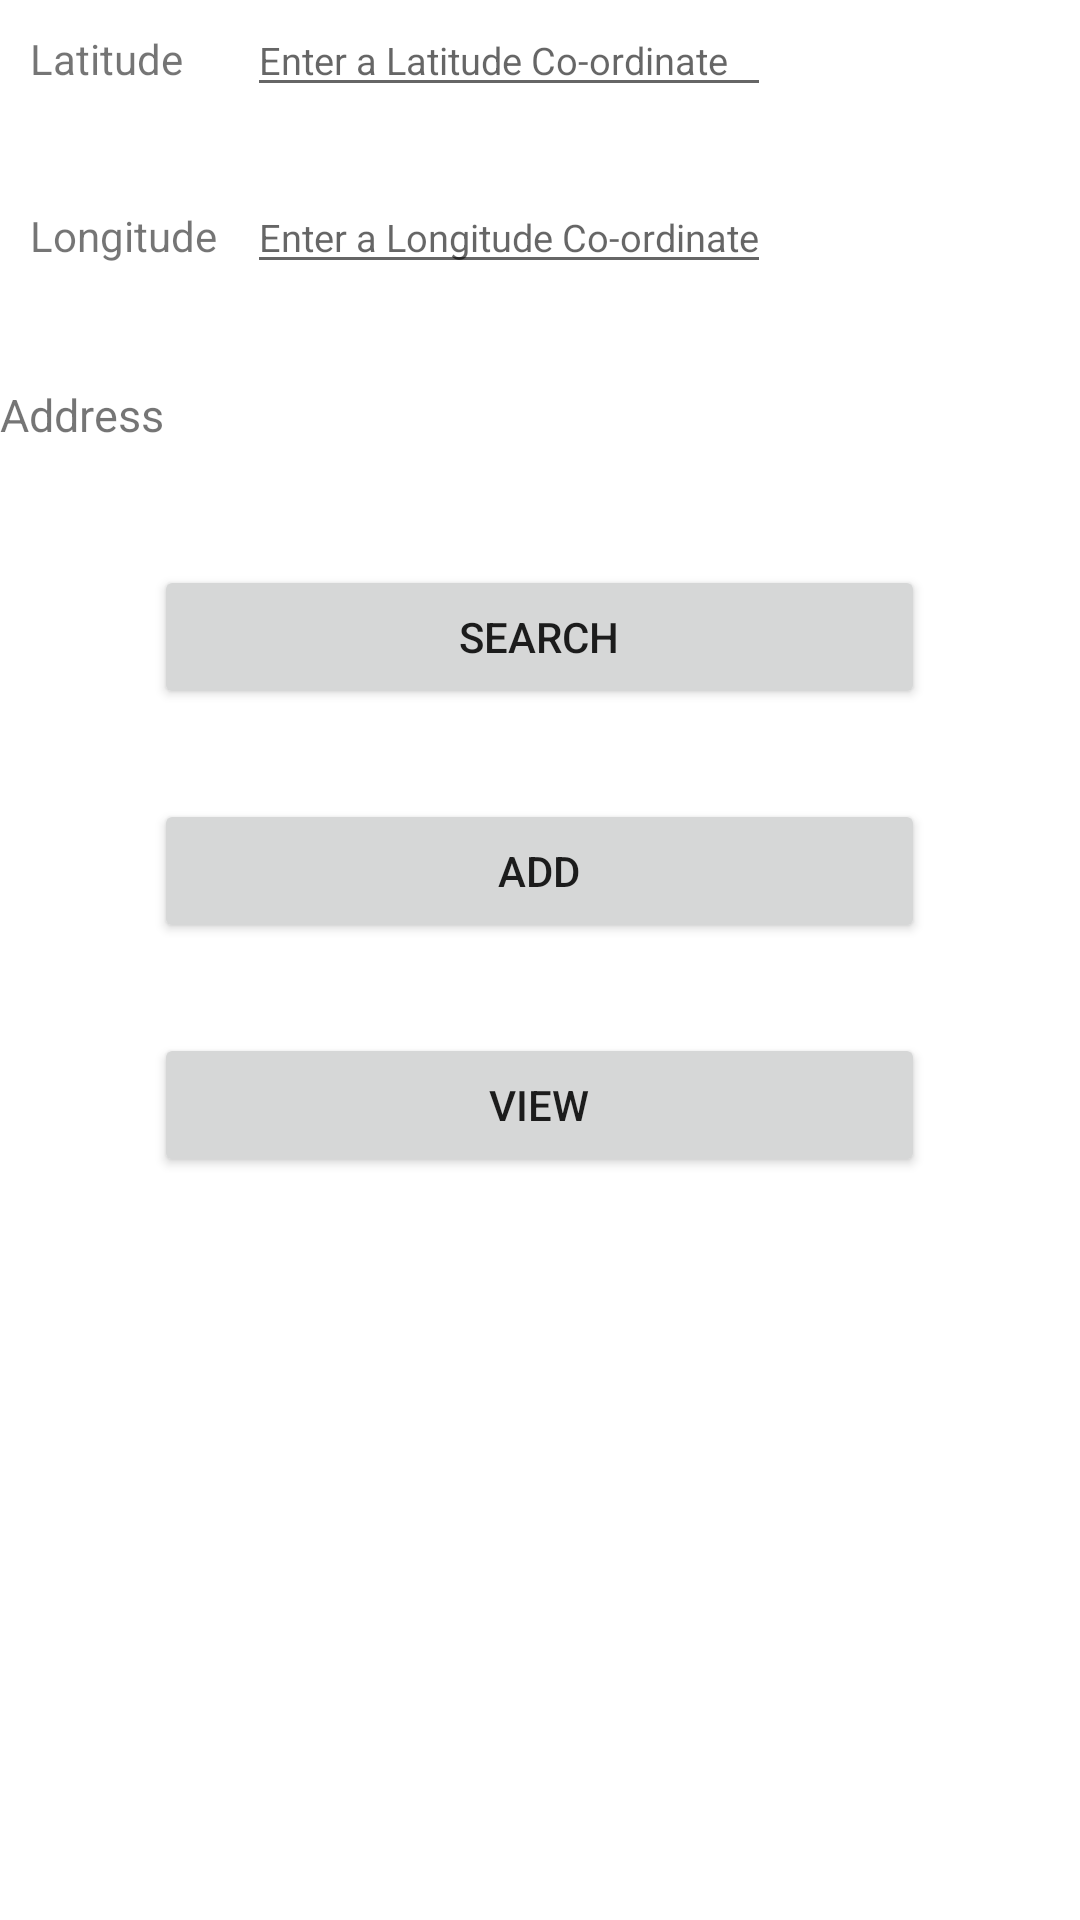

This screen was rendered from an Android layout file. Write that file and the resources it references.
<!-- AndroidManifest.xml: application theme Theme.AddressFinder -->
<!-- res/layout/activity_main.xml -->
<?xml version="1.0" encoding="utf-8"?>
<TableLayout xmlns:android="http://schemas.android.com/apk/res/android"
    xmlns:app="http://schemas.android.com/apk/res-auto"
    xmlns:tools="http://schemas.android.com/tools"
    android:layout_width="match_parent"
    android:layout_height="match_parent"
    android:layout_marginTop="30dp"
    tools:context=".MainActivity">

    <TableRow
        android:layout_width="match_parent"
        android:layout_height="match_parent">

        <TextView
            android:padding="10dip"
            android:text="@string/latitude" />

        <EditText
            android:id="@+id/latitude"
            android:layout_width="match_parent"
            android:hint="Enter a Latitude Co-ordinate"
            android:inputType="numberSigned|numberDecimal"
            android:textSize="12.5dp"/>
    </TableRow>


    <TableRow
        android:layout_width="match_parent"
        android:layout_height="match_parent"
        android:layout_marginTop="20dp">

        <TextView
            android:padding="10dip"
            android:text="@string/longitude" />

        <EditText
            android:id="@+id/longitude"
            android:layout_width="match_parent"
            android:hint="Enter a Longitude Co-ordinate"
            android:inputType="numberSigned|numberDecimal"
            android:textSize="12.5dp" />

    </TableRow>

    <TableRow
        android:layout_width="match_parent"
        android:layout_height="match_parent"
        android:layout_marginTop="20dp">

        <TextView
            android:layout_width="match_parent"
            android:layout_height="match_parent"
            android:id="@+id/tv_address"
            android:text="Address"
            android:textSize="15sp"
            android:layout_marginTop="10dp"/>
    </TableRow>

    <TableRow
        android:layout_width="wrap_content"
        android:layout_height="wrap_content"
        android:layout_marginTop="20dp"
        android:gravity="center"
        android:paddingTop="20dip"
        tools:ignore="MissingConstraints"
        tools:layout_editor_absoluteX="145dp"
        tools:layout_editor_absoluteY="169dp"
        android:clickable="true">

        <Button
            android:layout_width="match_parent"
            android:layout_height="match_parent"
            android:id="@+id/btn"
            android:layout_span="2"
            android:text="Search"
            tools:ignore="UsingOnClickInXml" />

    </TableRow>

    <TableRow
        android:layout_width="wrap_content"
        android:layout_height="wrap_content"
        android:layout_marginTop="10dp"
        android:gravity="center"
        android:paddingTop="20dip"
        tools:ignore="MissingConstraints"
        tools:layout_editor_absoluteX="145dp"
        tools:layout_editor_absoluteY="169dp"
        android:clickable="true">

        <Button
            android:layout_width="match_parent"
            android:layout_height="match_parent"
            android:id="@+id/btn2"
            android:layout_span="2"
            android:text="Add"
            tools:ignore="UsingOnClickInXml" />

    </TableRow>

    <TableRow
        android:layout_width="wrap_content"
        android:layout_height="wrap_content"
        android:layout_marginTop="10dp"
        android:gravity="center"
        android:paddingTop="20dip"
        tools:ignore="MissingConstraints"
        tools:layout_editor_absoluteX="145dp"
        tools:layout_editor_absoluteY="169dp"
        android:clickable="true">

        <Button
            android:layout_width="match_parent"
            android:layout_height="match_parent"
            android:id="@+id/btn3"
            android:layout_span="2"
            android:text="View"
            tools:ignore="UsingOnClickInXml" />

    </TableRow>


</TableLayout>
<!-- resources referenced by this layout -->
<resources>
  <string name="latitude">Latitude</string>
  <string name="longitude">Longitude</string>
  <style name="Theme.AddressFinder" parent="Theme.MaterialComponents.DayNight.DarkActionBar">
          
          <item name="colorPrimary">@color/purple_500</item>
          <item name="colorPrimaryVariant">@color/purple_700</item>
          <item name="colorOnPrimary">@color/white</item>
          
          <item name="colorSecondary">@color/teal_200</item>
          <item name="colorSecondaryVariant">@color/teal_700</item>
          <item name="colorOnSecondary">@color/black</item>
          
          <item name="android:statusBarColor" tools:targetApi="l">?attr/colorPrimaryVariant</item>
          
      </style>
  <!-- not gathered from this repository: default colours our renderer supplied (Android Studio template values) -->
  <color name="purple_500">#FF6200EE</color>
  <color name="purple_700">#FF3700B3</color>
  <color name="teal_200">#FF03DAC5</color>
  <color name="teal_700">#FF018786</color>
  <color name="black">#FF000000</color>
  <color name="white">#FFFFFFFF</color>
</resources>
